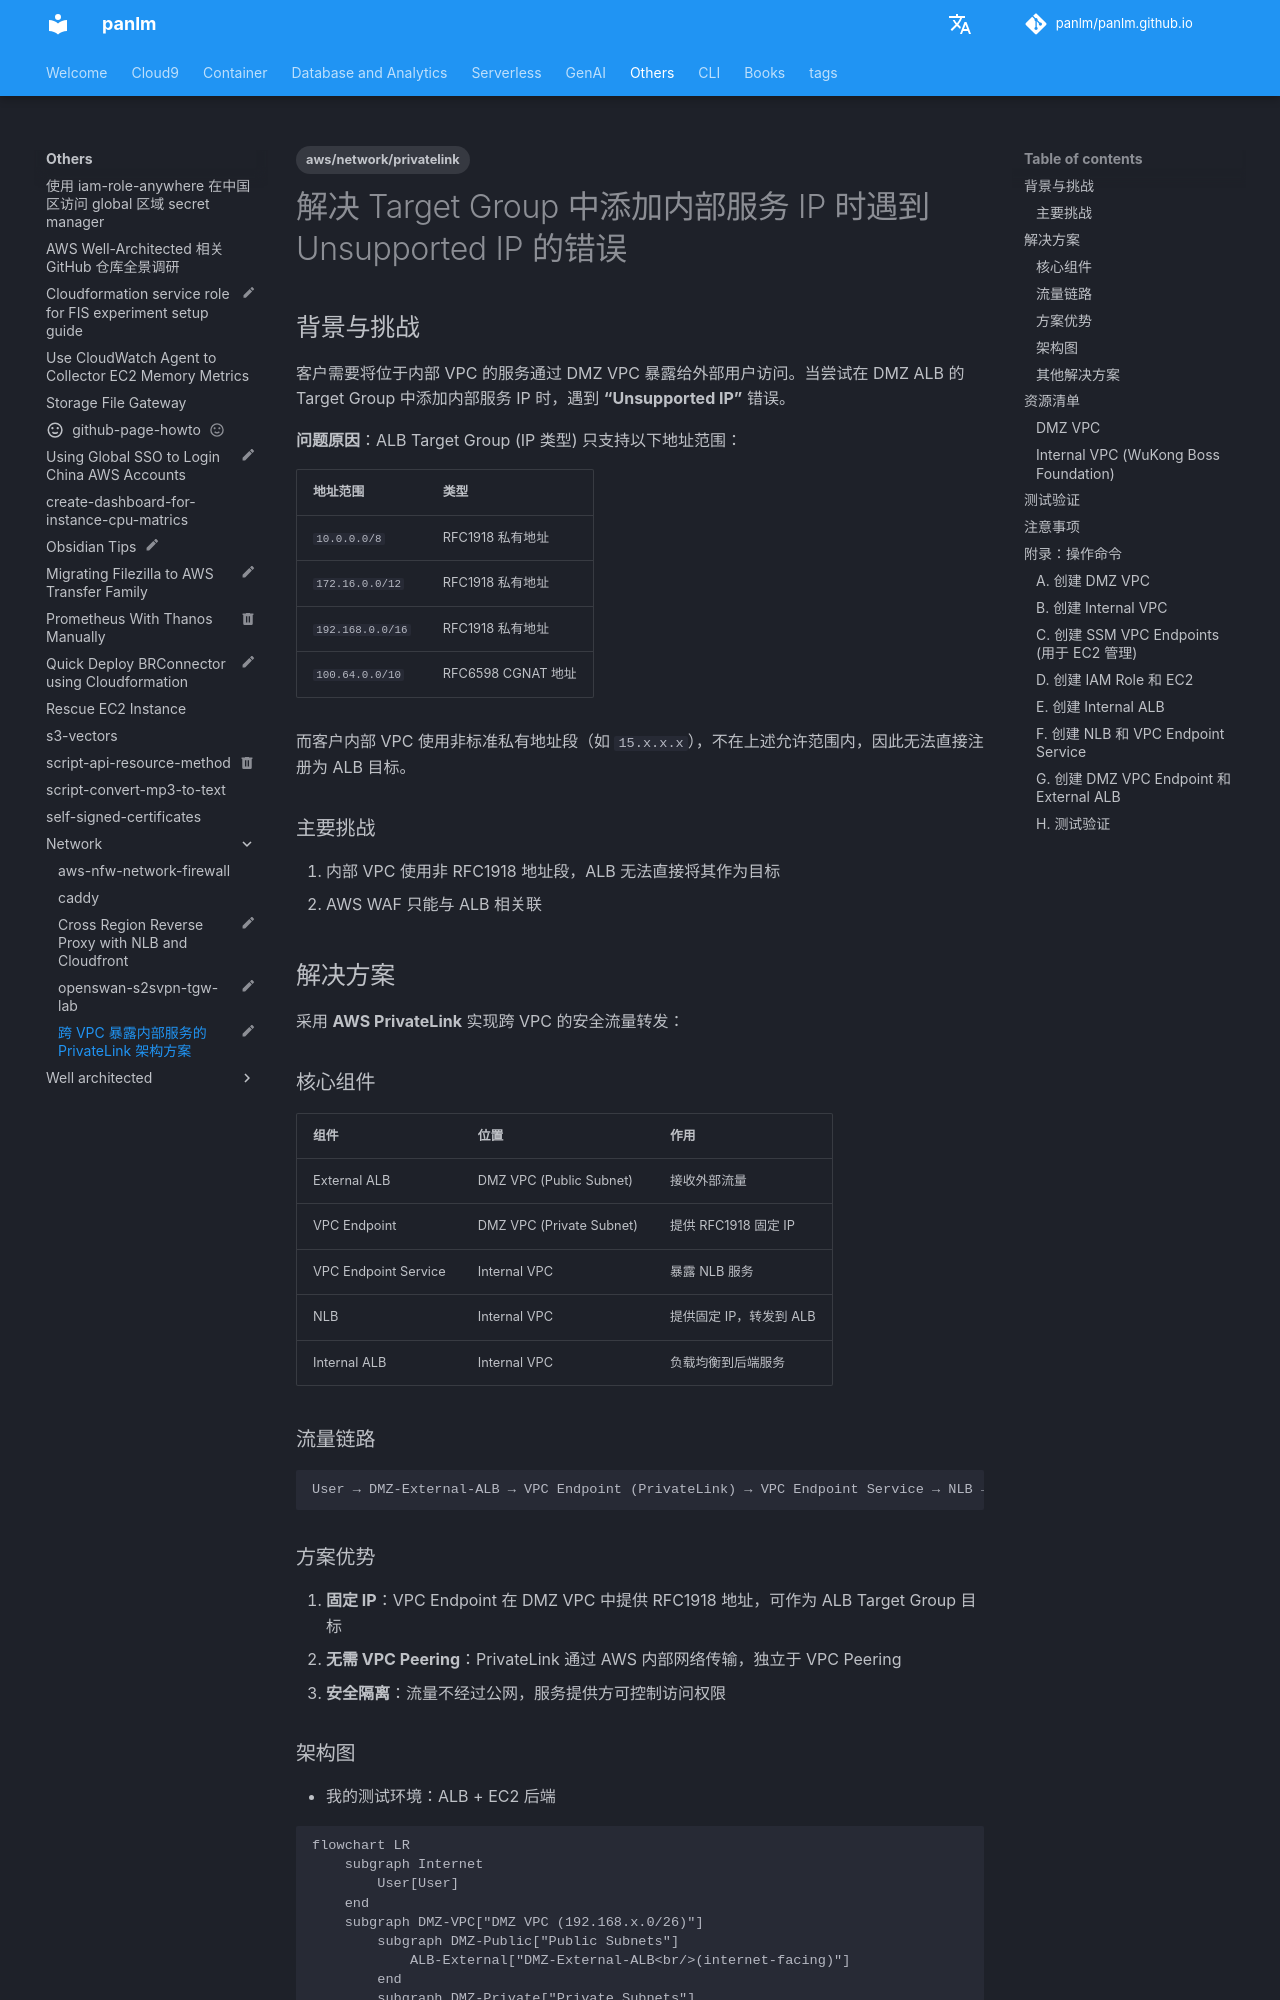

repository: panlm/panlm.github.io · page: others/network/use-vpc-endpoint-service-to-expose-non-rfc1918-cidr-cross-vpc/index.html · generator: mkdocs

---
title: 跨 VPC 暴露内部服务的 PrivateLink 架构方案
description: 使用 AWS PrivateLink 实现 DMZ VPC 到内部 VPC 的安全流量转发
created: 2026-01-24 20:58:16.024000
last_modified: 2026-01-24
tags:
- aws/network/privatelink
status: myblog
share_link: https://notes-share.aws.panlm.click/poxhzm60
share_updated: 2026-01-25 10:34:42+08:00
permalink: git-mkdocs/others/network/use-vpc-endpoint-service-to-expose-non-rfc1918-cidr-cross-vpc
---

# 解决 Target Group 中添加内部服务 IP 时遇到 Unsupported IP 的错误

## 背景与挑战

客户需要将位于内部 VPC 的服务通过 DMZ VPC 暴露给外部用户访问。当尝试在 DMZ ALB 的 Target Group 中添加内部服务 IP 时，遇到 **"Unsupported IP"** 错误。

**问题原因**：ALB Target Group (IP 类型) 只支持以下地址范围：

| 地址范围 | 类型 |
|---------|------|
| `10.0.0.0/8` | RFC1918 私有地址 |
| `172.16.0.0/12` | RFC1918 私有地址 |
| `192.168.0.0/16` | RFC1918 私有地址 |
| `100.64.0.0/10` | RFC6598 CGNAT 地址 |

而客户内部 VPC 使用非标准私有地址段（如 `15.x.x.x`），不在上述允许范围内，因此无法直接注册为 ALB 目标。

### 主要挑战

1. 内部 VPC 使用非 RFC1918 地址段，ALB 无法直接将其作为目标
2. AWS WAF 只能与 ALB 相关联

## 解决方案

采用 **AWS PrivateLink** 实现跨 VPC 的安全流量转发：

### 核心组件

| 组件 | 位置 | 作用 |
|------|------|------|
| External ALB | DMZ VPC (Public Subnet) | 接收外部流量 |
| VPC Endpoint | DMZ VPC (Private Subnet) | 提供 RFC1918 固定 IP |
| VPC Endpoint Service | Internal VPC | 暴露 NLB 服务 |
| NLB | Internal VPC | 提供固定 IP，转发到 ALB |
| Internal ALB | Internal VPC | 负载均衡到后端服务 |

### 流量链路

```
User → DMZ-External-ALB → VPC Endpoint (PrivateLink) → VPC Endpoint Service → NLB → Internal ALB → Backend
```

### 方案优势

1. **固定 IP**：VPC Endpoint 在 DMZ VPC 中提供 RFC1918 地址，可作为 ALB Target Group 目标
2. **无需 VPC Peering**：PrivateLink 通过 AWS 内部网络传输，独立于 VPC Peering
3. **安全隔离**：流量不经过公网，服务提供方可控制访问权限

### 架构图

- 我的测试环境：ALB + EC2 后端

```mermaid
flowchart LR
    subgraph Internet
        User[User]
    end
    subgraph DMZ-VPC["DMZ VPC (192.168.x.0/26)"]
        subgraph DMZ-Public["Public Subnets"]
            ALB-External["DMZ-External-ALB<br/>(internet-facing)"]
        end
        subgraph DMZ-Private["Private Subnets"]
            VPCEndpoint["VPC Endpoint<br/>(PrivateLink)<br/>192.168.x.x<br/>192.168.x.x"]
        end
    end
    subgraph WuKong-VPC["Internal VPC (15.x.x.0/25)"]
        subgraph WuKong-Private["Private Subnets"]
            NLB["NLB<br/>15.x.x.x<br/>15.x.x.x"]
            ALB-Internal["Internal ALB"]
            Nginx["Nginx EC2"]
        end
        EndpointService["VPC Endpoint Service"]
    end
    User -->|HTTP:80| ALB-External
    ALB-External -->|Target Group<br/>IP Type| VPCEndpoint
    VPCEndpoint -.->|PrivateLink| EndpointService
    EndpointService --> NLB
    NLB -->|Target Group<br/>ALB Type| ALB-Internal
    ALB-Internal -->|Target Group<br/>Instance Type| Nginx
```

- 客户实际场景是：NLB + EKS (APISIX) 后端
```mermaid
flowchart LR
    subgraph Internet
        User[User]
    end
    subgraph DMZ-VPC["DMZ VPC (192.168.x.0/26)"]
        subgraph DMZ-Public["Public Subnets"]
            ALB-External["DMZ-External-ALB<br/>(internet-facing)"]
        end
        subgraph DMZ-Private["Private Subnets"]
            VPCEndpoint["VPC Endpoint<br/>(PrivateLink)"]
        end
    end
    subgraph WuKong-VPC["Internal VPC (15.x.x.0/25)"]
        subgraph WuKong-Private["Private Subnets"]
            NLB["NLB<br/>(Fixed IPs)"]
            subgraph EKS["EKS Cluster"]
                APISIX["APISIX<br/>(API Gateway)"]
                subgraph Services["Backend Services"]
                    SVC1["Service A"]
                    SVC2["Service B"]
                    SVC3["Service C"]
                end
            end
        end
        EndpointService["VPC Endpoint Service"]
    end
    User -->|HTTP/HTTPS| ALB-External
    ALB-External -->|Target Group<br/>IP Type| VPCEndpoint
    VPCEndpoint -.->|PrivateLink| EndpointService
    EndpointService --> NLB
    NLB -->|NodePort/LoadBalancer| APISIX
    APISIX --> SVC1
    APISIX --> SVC2
    APISIX --> SVC3
```


### 其他解决方案

- 可以使用第三方 waf，这样可以避免内网地址不符合 RFC1918 要求的问题（[../../git-attachment/blog-design-your-firewall-deployment-for-internet-ingress-traffic-flows](../../git-attachment/blog-design-your-firewall-deployment-for-internet-ingress-traffic-flows.md)）
- open ticket, aws support could help to add YOUR CIDR to white list to work around.


## 资源清单
